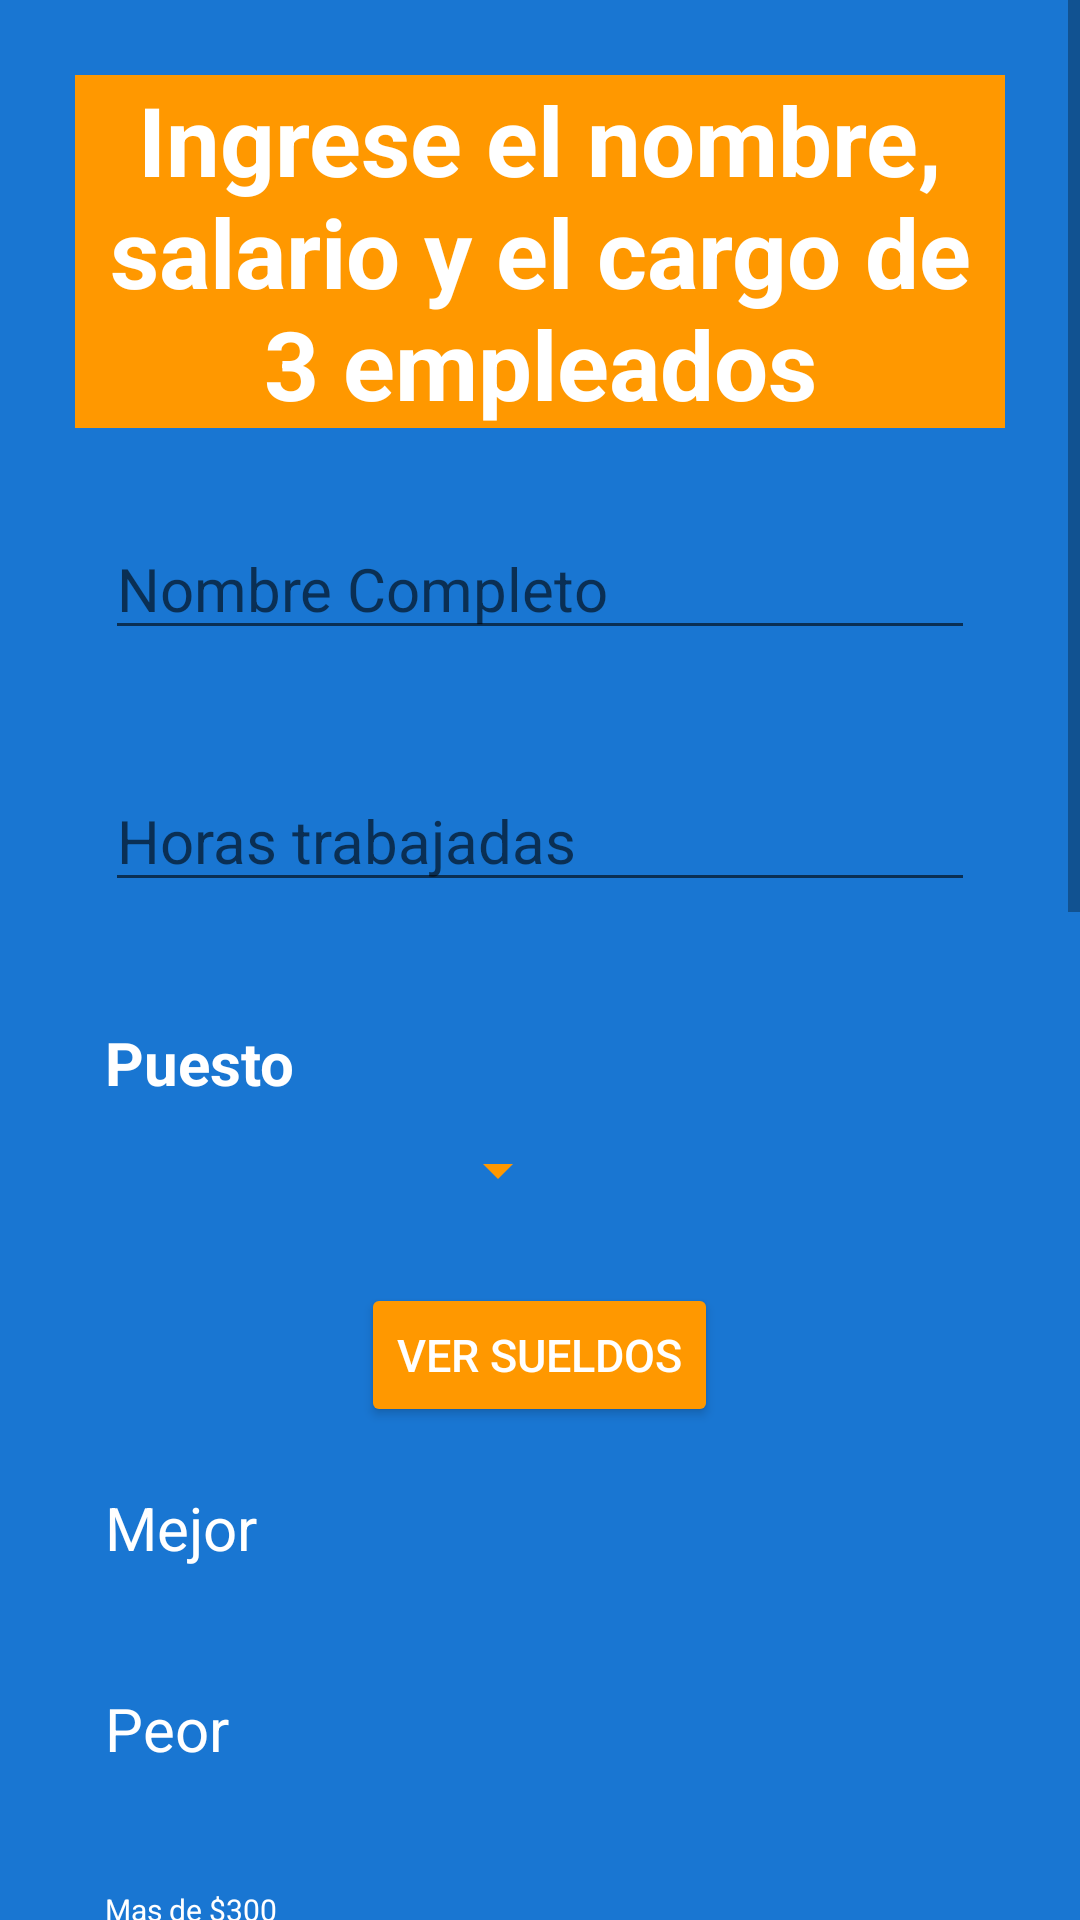

The Android layout XML behind this screen, and the referenced resources:
<!-- AndroidManifest.xml: application theme Theme.Logindefinitivo -->
<!-- res/layout/activity_ejer3.xml -->
<?xml version="1.0" encoding="utf-8"?>
<ScrollView xmlns:android="http://schemas.android.com/apk/res/android"
    xmlns:app="http://schemas.android.com/apk/res-auto"
    xmlns:tools="http://schemas.android.com/tools"
    android:layout_width="match_parent"
    android:layout_height="match_parent"
    tools:context=".Ejer3Activity"
    android:background="@color/background">
    <LinearLayout
        android:layout_width="wrap_content"
        android:layout_height="wrap_content"
        android:layout_margin="15dp"
        android:orientation="vertical">
        <TextView
            android:id="@+id/textView1"
            android:layout_width="wrap_content"
            android:layout_height="wrap_content"
            android:textSize="32sp"
            android:textColor="@color/white"
            android:layout_margin="10dp"
            android:background="@color/details"
            android:textStyle="bold"
            android:text="@string/titulo1"
            android:textAlignment="center" />

        <EditText
            android:id="@+id/namefull"
            android:layout_width="match_parent"
            android:layout_height="wrap_content"
            android:layout_margin="20dp"
            android:inputType="textPersonName"
            android:textSize="20sp"
            android:textColor="@color/white"
            android:hint="@string/nombre" />
        <EditText
            android:id="@+id/hoursworked"
            android:layout_width="match_parent"
            android:layout_height="wrap_content"
            android:layout_margin="20dp"
            android:inputType="phone"
            android:textSize="20sp"
            android:textColor="@color/white"
            android:hint="@string/horas_trabajadas" />
        <TextView
            android:layout_width="wrap_content"
            android:layout_height="wrap_content"
            android:textSize="20sp"
            android:layout_marginStart="20dp"
            android:layout_marginTop="20dp"
            android:textColor="@color/white"
            android:textStyle="bold"
            android:text="@string/puesto"/>
        <Spinner
            android:id="@+id/spinner"
            android:layout_width="155dp"
            android:layout_height="35dp"
            android:layout_marginTop="5dp"
            android:layout_marginStart="20dp"
            android:backgroundTint="@color/details"
            android:layout_marginBottom="20dp"/>
        <Button
            android:id="@+id/btnResult"
            android:layout_width="wrap_content"
            android:layout_height="wrap_content"
            android:layout_gravity="center"
            android:textSize="15sp"
            android:backgroundTint="@color/details"
            android:textColor="@color/white"
            android:text="@string/ver_sueldos"/>

        <TextView
            android:id="@+id/best"
            android:layout_width="wrap_content"
            android:layout_height="wrap_content"
            android:textSize="20sp"
            android:textColor="@color/white"
            android:layout_margin="20dp"
            android:text="@string/mejor" />

        <TextView
            android:id="@+id/worst"
            android:layout_width="wrap_content"
            android:layout_height="wrap_content"
            android:textSize="20sp"
            android:textColor="@color/white"
            android:layout_margin="20dp"
            android:text="@string/peor" />

        <TextView
            android:id="@+id/more300"
            android:layout_width="wrap_content"
            android:layout_height="wrap_content"
            android:textSize="10sp"
            android:textColor="@color/white"
            android:layout_margin="20dp"
            android:text="@string/more_300" />

        <TextView
            android:id="@+id/employe1"
            android:layout_width="match_parent"
            android:layout_height="wrap_content"
            android:layout_margin="15dp"
            android:textSize="20sp"
            android:textColor="@color/white"
            android:text="@string/empleado_1" />
        <TextView
            android:id="@+id/discount1"
            android:layout_width="match_parent"
            android:layout_height="wrap_content"
            android:layout_margin="15dp"
            android:textSize="20sp"
            android:textColor="@color/white"
            android:text="@string/impuesto_1" />
        <TextView
            android:id="@+id/cash1"
            android:layout_width="match_parent"
            android:layout_height="wrap_content"
            android:layout_margin="15dp"
            android:textSize="20sp"
            android:textColor="@color/white"
            android:text="@string/sueldo_liquido1" />
        <TextView
            android:id="@+id/bono1"
            android:layout_width="wrap_content"
            android:layout_height="wrap_content"
            android:layout_margin="15dp"
            android:textSize="20sp"
            android:textColor="@color/white"
            android:text="@string/bono_1" />
        <TextView
            android:id="@+id/employe2"
            android:layout_width="match_parent"
            android:layout_height="wrap_content"
            android:layout_margin="15dp"
            android:textSize="20sp"
            android:textColor="@color/white"
            android:text="@string/empleado_2" />
        <TextView
            android:id="@+id/discount2"
            android:layout_width="match_parent"
            android:layout_height="wrap_content"
            android:layout_margin="15dp"
            android:textSize="20sp"
            android:textColor="@color/white"
            android:text="@string/impuesto_2" />
        <TextView
            android:id="@+id/cash2"
            android:layout_width="match_parent"
            android:layout_height="wrap_content"
            android:layout_margin="15dp"
            android:textSize="20sp"
            android:textColor="@color/white"
            android:text="@string/sueldo_liquido_2" />
        <TextView
            android:id="@+id/bono2"
            android:layout_width="wrap_content"
            android:layout_height="wrap_content"
            android:layout_margin="15dp"
            android:textSize="20sp"
            android:textColor="@color/white"
            android:text="@string/bono_2" />
        <TextView
            android:id="@+id/employe3"
            android:layout_width="match_parent"
            android:layout_height="wrap_content"
            android:layout_margin="15dp"
            android:textSize="20sp"
            android:textColor="@color/white"
            android:text="@string/empleado_3" />
        <TextView
            android:id="@+id/discount3"
            android:layout_width="match_parent"
            android:layout_height="wrap_content"
            android:layout_margin="15dp"
            android:textSize="20sp"
            android:textColor="@color/white"
            android:text="@string/impuesto_3" />
        <TextView
            android:id="@+id/cash3"
            android:layout_width="match_parent"
            android:layout_height="wrap_content"
            android:layout_margin="15dp"
            android:textSize="20sp"
            android:textColor="@color/white"
            android:text="@string/sueldo_liquido_3" />
        <TextView
            android:id="@+id/bono3"
            android:layout_width="wrap_content"
            android:layout_height="wrap_content"
            android:layout_margin="15dp"
            android:textSize="20sp"
            android:textColor="@color/white"
            android:text="@string/bono_3" />
    </LinearLayout>


</ScrollView>
<!-- resources referenced by this layout -->
<resources>
  <color name="background">#1976D2</color>
  <color name="details">#FF9800</color>
  <color name="white">#FFFFFFFF</color>
  <string name="bono_1">Bono 1</string>
  <string name="bono_2">Bono 2</string>
  <string name="bono_3">Bono 3</string>
  <string name="empleado_1">Empleado 1</string>
  <string name="empleado_2">Empleado 2</string>
  <string name="empleado_3">Empleado 3</string>
  <string name="horas_trabajadas">Horas trabajadas</string>
  <string name="impuesto_1">Impuesto 1</string>
  <string name="impuesto_2">Impuesto 2</string>
  <string name="impuesto_3">Impuesto 3</string>
  <string name="mejor">Mejor</string>
  <string name="more_300">Mas de $300</string>
  <string name="nombre">Nombre Completo</string>
  <string name="peor">Peor</string>
  <string name="puesto">Puesto</string>
  <string name="sueldo_liquido1">Sueldo Liquido 1</string>
  <string name="sueldo_liquido_2">Sueldo Liquido 2</string>
  <string name="sueldo_liquido_3">Sueldo liquido 3</string>
  <string name="titulo1">Ingrese el nombre, salario y el cargo de 3 empleados</string>
  <string name="ver_sueldos">Ver Sueldos</string>
  <style name="Theme.Logindefinitivo" parent="Theme.MaterialComponents.DayNight.DarkActionBar">
          
          <item name="colorPrimary">@color/purple_500</item>
          <item name="colorPrimaryVariant">@color/purple_700</item>
          <item name="colorOnPrimary">@color/white</item>
          
          <item name="colorSecondary">@color/teal_200</item>
          <item name="colorSecondaryVariant">@color/teal_700</item>
          <item name="colorOnSecondary">@color/black</item>
          
          <item name="android:statusBarColor" tools:targetApi="l">?attr/colorPrimaryVariant</item>
          
      </style>
  <color name="purple_500">#FF6200EE</color>
  <color name="purple_700">#FF3700B3</color>
  <color name="teal_200">#FF03DAC5</color>
  <color name="teal_700">#FF018786</color>
  <color name="black">#FF000000</color>
</resources>
